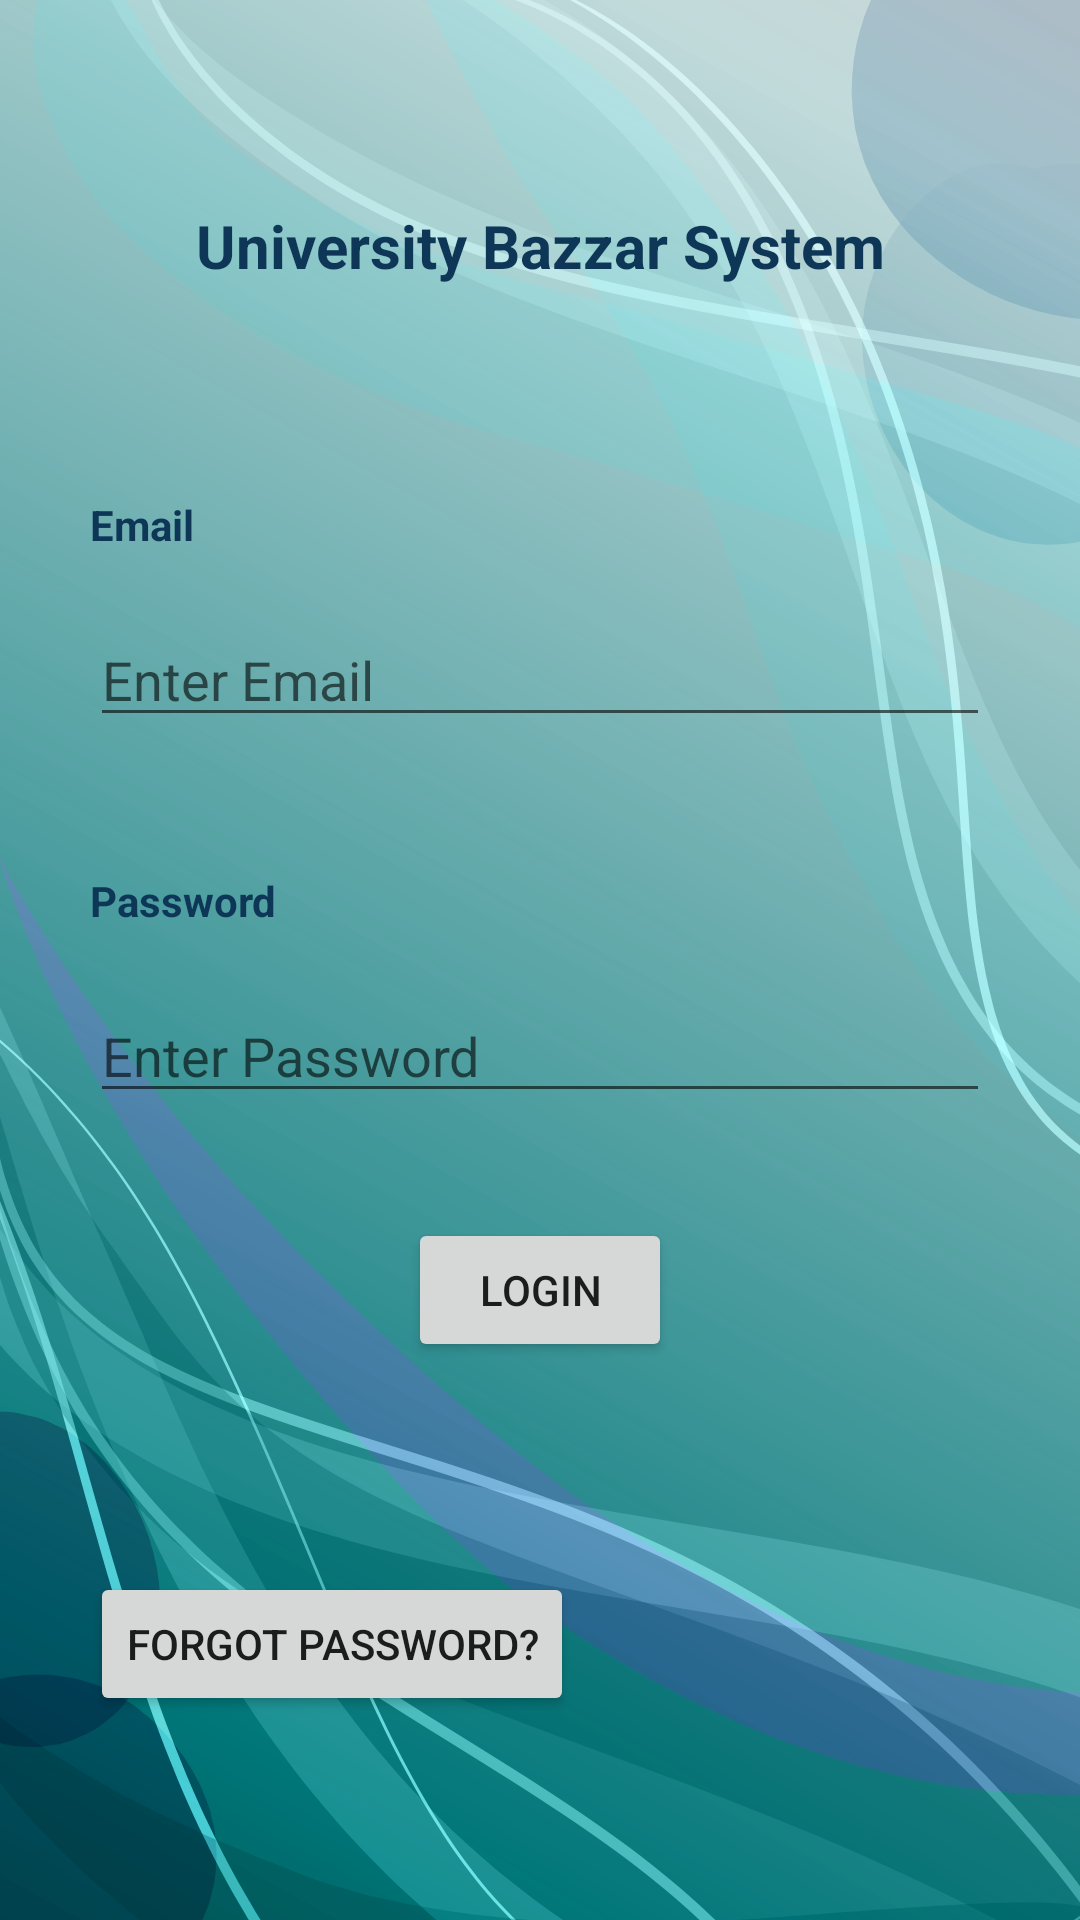

This screen was rendered from an Android layout file. Write that file and the resources it references.
<!-- AndroidManifest.xml: application theme Theme.UBSAndroidApplication -->
<!-- res/layout/activity_login_page.xml -->
<?xml version="1.0" encoding="utf-8"?>
<androidx.constraintlayout.widget.ConstraintLayout xmlns:android="http://schemas.android.com/apk/res/android"
    xmlns:app="http://schemas.android.com/apk/res-auto"
    xmlns:tools="http://schemas.android.com/tools"

    android:layout_width="match_parent"
    android:layout_height="match_parent"

    android:orientation="vertical"
    android:paddingLeft="30dp"
    android:paddingRight="30dp"
    android:background="@drawable/ubs2"

    tools:context=".LoginPage">



    <TextView
        android:id="@+id/LoginUBSTitle"
        android:layout_width="match_parent"
        android:layout_height="wrap_content"

        android:text="University Bazzar System"
        android:textColor="@color/ubstext"
        android:textAlignment="center"
        android:textSize="20sp"
        android:textStyle="bold"

        app:layout_constraintBottom_toTopOf="@id/LoginEmailTitle"
        app:layout_constraintEnd_toEndOf="parent"

        app:layout_constraintStart_toStartOf="parent"


        app:layout_constraintTop_toTopOf="parent"
        app:layout_constraintVertical_chainStyle="packed" />

    <TextView
        android:id="@+id/LoginEmailTitle"
        android:layout_width="wrap_content"
        android:layout_height="wrap_content"

        android:layout_marginTop="70dp"
        android:textColor="@color/ubstext"
        android:text="Email"


        android:textStyle="bold"

        app:layout_constraintBottom_toTopOf="@id/LoginEmail"
        app:layout_constraintLeft_toLeftOf="parent"

        app:layout_constraintTop_toBottomOf="@id/LoginUBSTitle"

        />


    <EditText
        android:id="@+id/LoginEmail"
        android:layout_width="0dp"
        android:layout_height="wrap_content"

        android:layout_marginTop="20dp"
        android:layout_marginBottom="45dp"
        android:hint="Enter Email"

        app:layout_constraintBottom_toTopOf="@+id/LoginPassTitle"
        app:layout_constraintLeft_toLeftOf="parent"
        app:layout_constraintRight_toRightOf="parent"
        app:layout_constraintTop_toBottomOf="@+id/LoginEmailTitle" />

    <TextView
        android:id="@+id/LoginPassTitle"
        android:layout_width="wrap_content"
        android:layout_height="wrap_content"
        android:textColor="@color/ubstext"

        android:layout_marginBottom="20dp"
        android:text="Password"

        android:textStyle="bold"
        app:layout_constraintBottom_toTopOf="@+id/LoginPassword"
        app:layout_constraintLeft_toLeftOf="parent"
        app:layout_constraintTop_toBottomOf="@+id/LoginEmail" />

    <EditText
        android:id="@+id/LoginPassword"
        android:layout_width="0dp"
        android:layout_height="wrap_content"
        android:password="true"

        android:hint="Enter Password"
        app:layout_constraintBottom_toTopOf="@+id/LoginButton"
        app:layout_constraintLeft_toLeftOf="parent"
        app:layout_constraintRight_toRightOf="parent"
        app:layout_constraintTop_toBottomOf="@+id/LoginPassTitle"

        />


    <Button
        android:id="@+id/LoginButton"
        android:layout_width="wrap_content"
        android:layout_height="wrap_content"

        android:layout_marginTop="35dp"
        android:text="Login"

        app:layout_constraintBottom_toTopOf="@id/LoginForgotPasswordButton"
        app:layout_constraintLeft_toLeftOf="parent"
        app:layout_constraintRight_toRightOf="parent"
        app:layout_constraintTop_toBottomOf="@+id/LoginPassword"

        />


    <Button
        android:id="@+id/LoginForgotPasswordButton"
        android:layout_width="wrap_content"
        android:layout_height="wrap_content"
        android:layout_marginTop="70dp"
        android:text="Forgot Password?"


        app:layout_constraintBottom_toBottomOf="parent"
        app:layout_constraintLeft_toLeftOf="parent"
        app:layout_constraintTop_toBottomOf="@+id/LoginButton" />


</androidx.constraintlayout.widget.ConstraintLayout>
<!-- resources referenced by this layout -->
<resources>
  <color name="ubstext">#0e3757</color>
  <!-- drawable ubs2: png bitmap (drawable, 420600 bytes) -->
  <style name="Theme.UBSAndroidApplication" parent="Theme.MaterialComponents.DayNight.DarkActionBar">
          
          <item name="colorPrimary">@color/purple_500</item>
          <item name="colorPrimaryVariant">@color/purple_700</item>
          <item name="colorOnPrimary">@color/white</item>
          
          <item name="colorSecondary">@color/teal_200</item>
          <item name="colorSecondaryVariant">@color/teal_700</item>
          <item name="colorOnSecondary">@color/black</item>
          
          <item name="android:statusBarColor" tools:targetApi="l">?attr/colorPrimaryVariant</item>
          
      </style>
  <color name="purple_500">#FF6200EE</color>
  <color name="purple_700">#FF3700B3</color>
  <color name="white">#FFFFFFFF</color>
  <color name="teal_200">#FF03DAC5</color>
  <color name="teal_700">#FF018786</color>
  <color name="black">#FF000000</color>
</resources>
